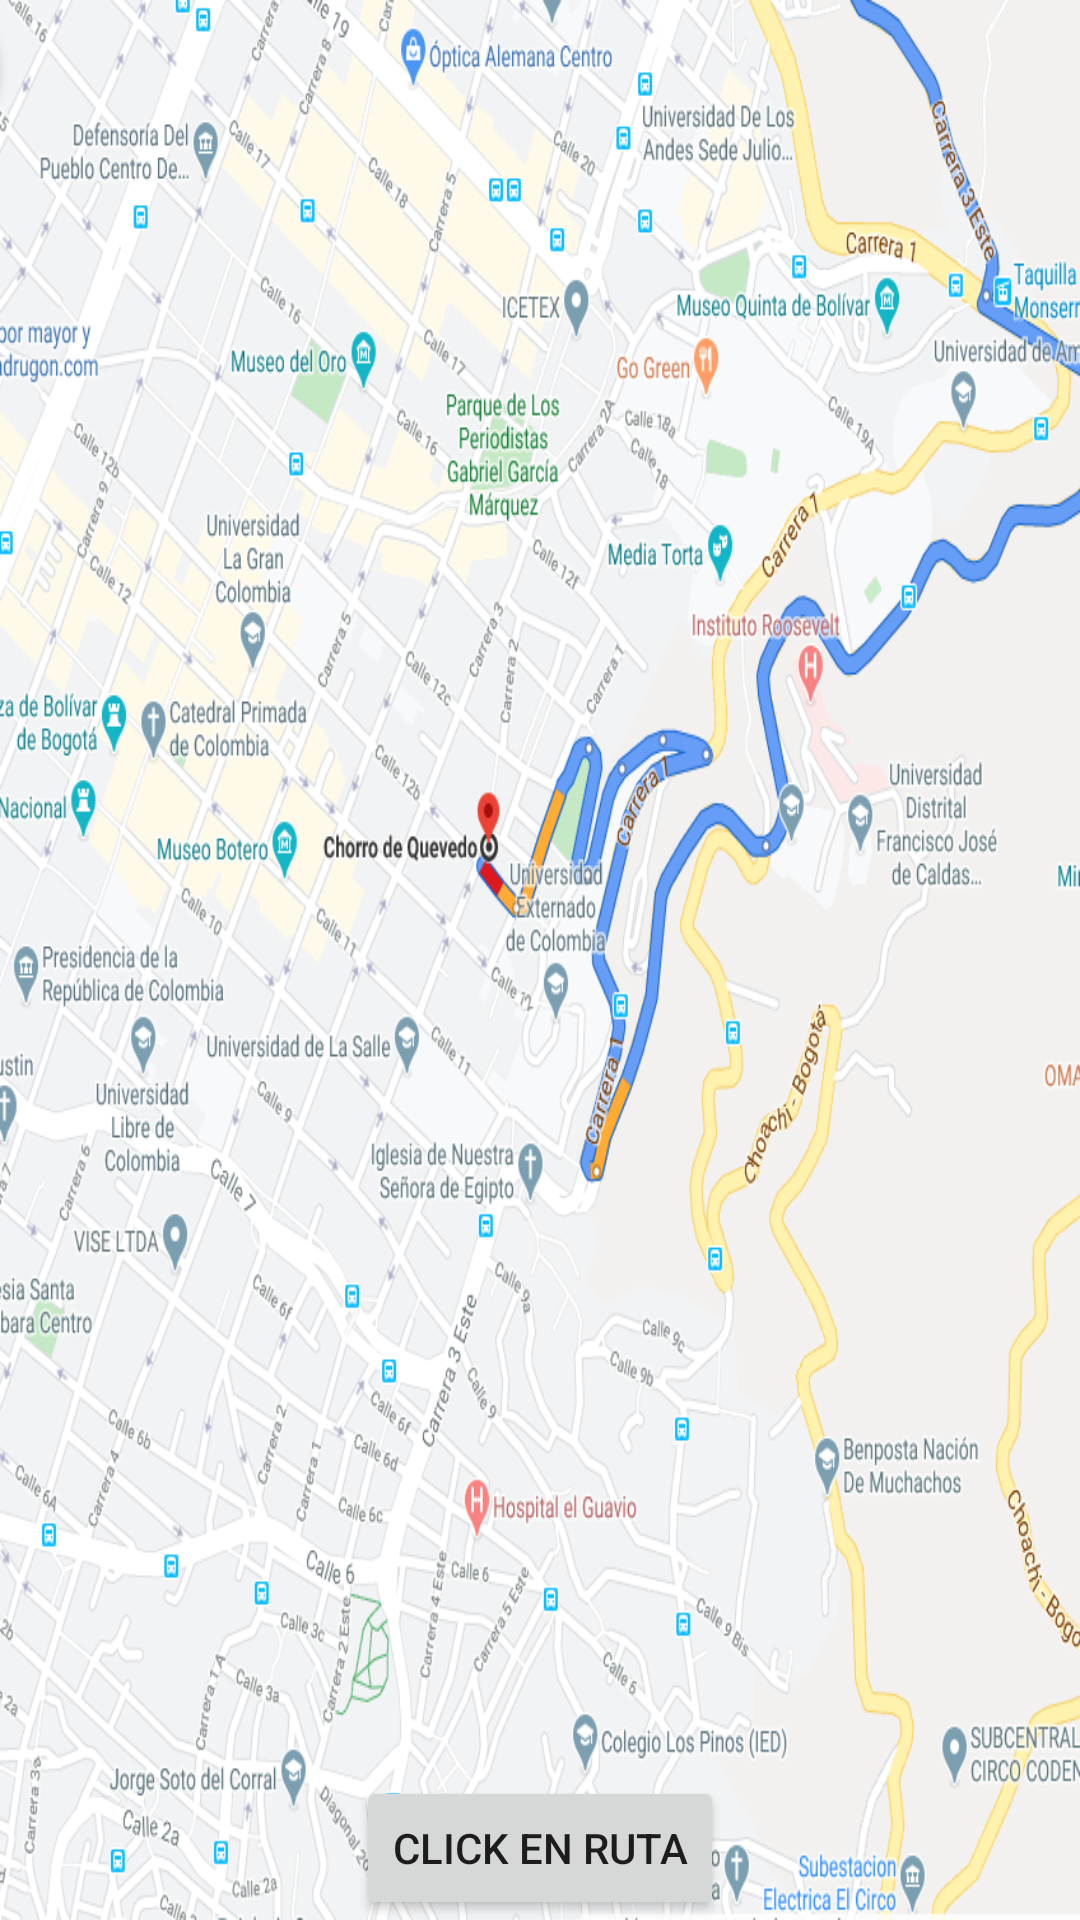

The Android layout XML behind this screen, and the referenced resources:
<!-- AndroidManifest.xml: application theme AppTheme -->
<!-- res/layout/activity_calificacion.xml -->
<?xml version="1.0" encoding="utf-8"?>
<androidx.constraintlayout.widget.ConstraintLayout
    xmlns:android="http://schemas.android.com/apk/res/android"
    xmlns:app="http://schemas.android.com/apk/res-auto"
    android:layout_width="match_parent"
    android:layout_height="match_parent"
    android:background="@drawable/fondo_calificacion">

    <Button
        android:id="@+id/button"
        android:layout_width="wrap_content"
        android:layout_height="wrap_content"
        android:text="Click en ruta"
        android:onClick="clickRuta"
        app:layout_constraintBottom_toBottomOf="parent"
        app:layout_constraintEnd_toEndOf="parent"
        app:layout_constraintStart_toStartOf="parent" />
</androidx.constraintlayout.widget.ConstraintLayout>
<!-- resources referenced by this layout -->
<resources>
  <!-- drawable fondo_calificacion: png bitmap (drawable, 377862 bytes) -->
  <style name="AppTheme" parent="Theme.AppCompat.Light.NoActionBar">
          
          <item name="colorPrimary">@color/colorPrimary</item>
          <item name="colorPrimaryDark">@color/colorPrimaryDark</item>
          <item name="colorAccent">@color/colorAccent</item>
          <item name="android:actionOverflowButtonStyle">@style/MyActionButtonOverflow</item>
  
      </style>
  <color name="colorPrimary">#FFFFFF</color>
  <color name="colorPrimaryDark">#3b5998</color>
  <color name="colorAccent">#03ACCA</color>
  <style name="MyActionButtonOverflow" parent="android:style/Widget.Holo.Light.ActionButton.Overflow">
          <item name="android:src">@drawable/ic_menu</item>
      </style>
  <!-- drawable ic_menu: png bitmap (drawable, 176 bytes) -->
</resources>
